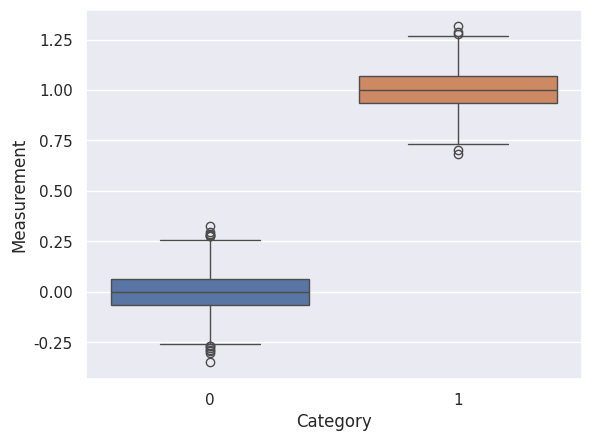

Generate this figure with matplotlib:
%matplotlib inline

import seaborn as sns
import numpy as np

sns.set()

# Generate data
a = np.random.normal(0, 0.1, 1000)
b = np.random.normal(1, 0.1, 1000)

# Generate a boxplot
ax = sns.boxplot(data=(a,b))

# Name axes
ax.set_xlabel('Category')
ax.set_ylabel('Measurement')